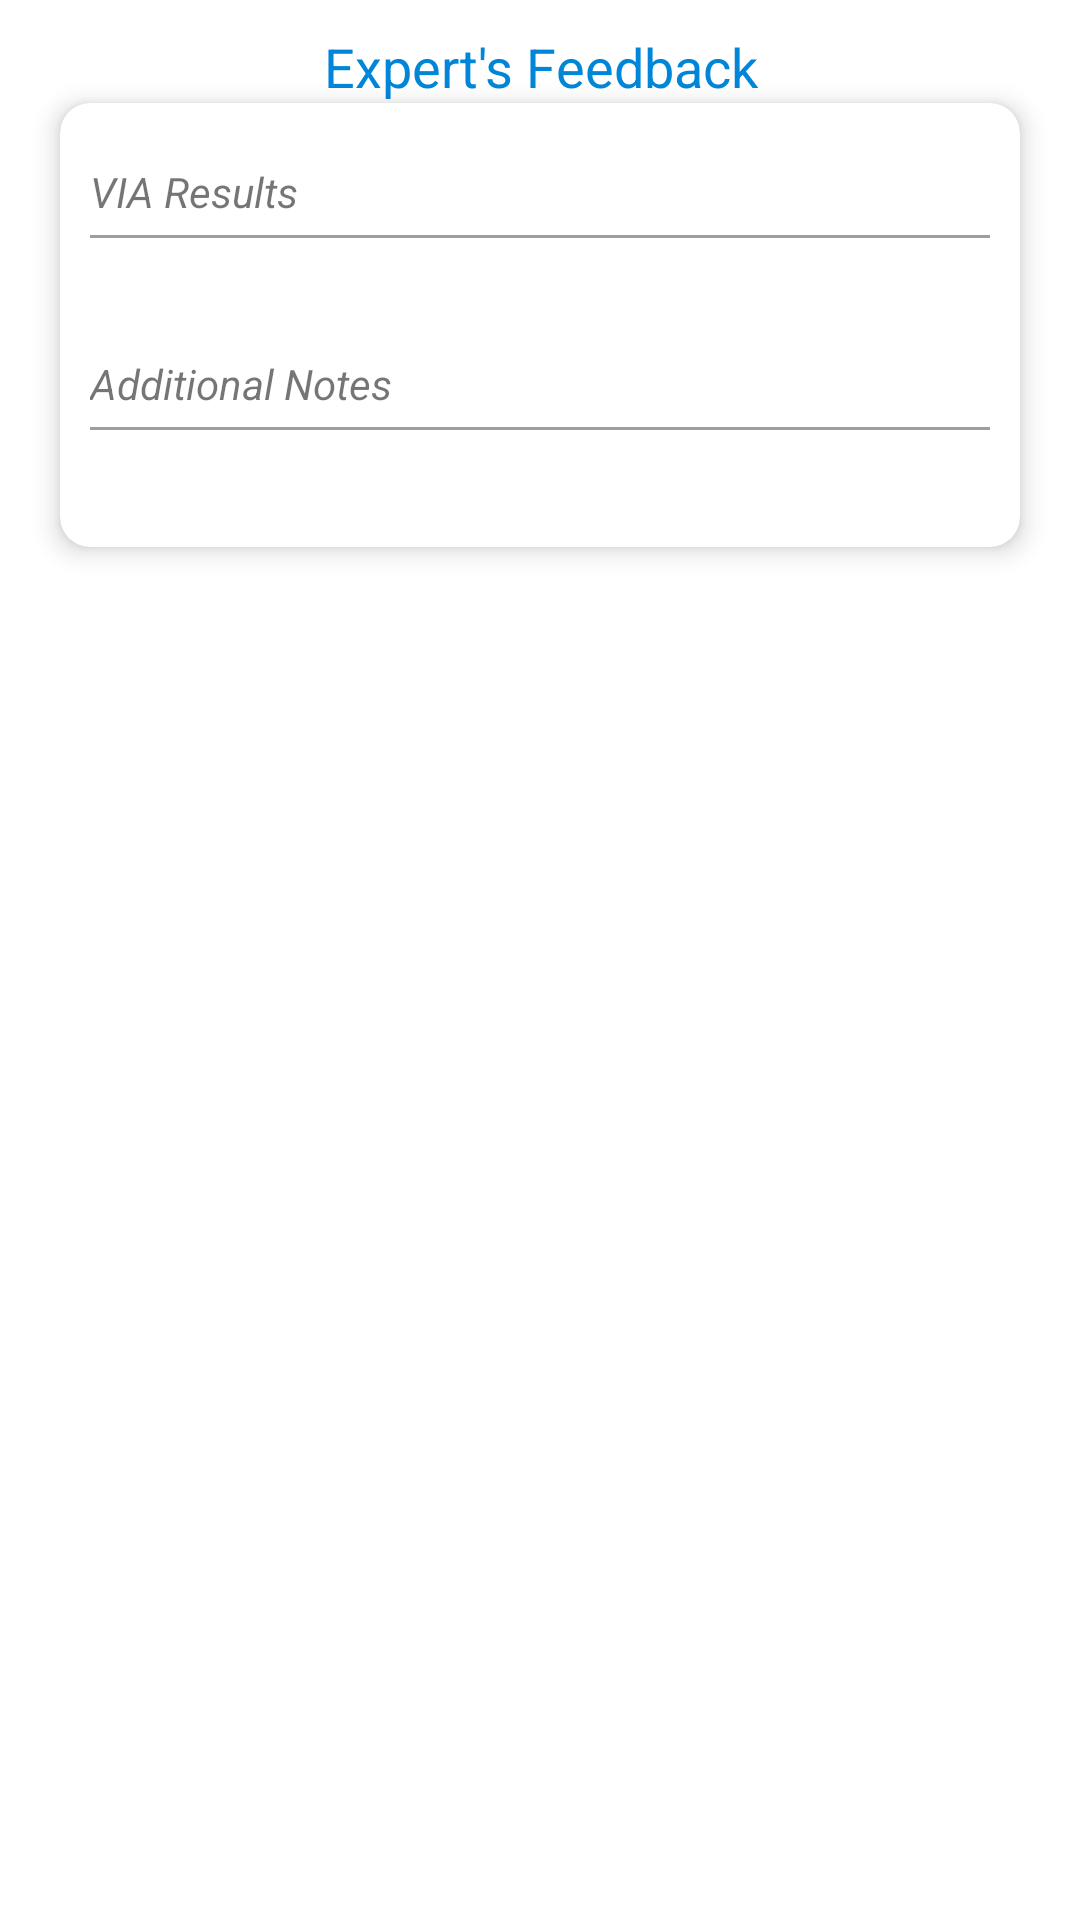

Produce the Android XML layout that renders to this screen, including the resource entries it uses.
<!-- AndroidManifest.xml: application theme AppTheme -->
<!-- res/layout/feedback.xml -->
<?xml version="1.0" encoding="utf-8"?>
<RelativeLayout xmlns:android="http://schemas.android.com/apk/res/android"
    android:layout_width="match_parent"
    xmlns:app="http://schemas.android.com/apk/res-auto"
    android:background="@color/colorBackground"
    android:layout_height="wrap_content">

    <LinearLayout
        android:layout_width="match_parent"
        android:layout_height="wrap_content"
        android:layout_margin="10dp"
        android:orientation="vertical">

        <TextView
            android:id="@+id/head"
            android:layout_width="match_parent"
            android:layout_height="wrap_content"
            android:text="Expert's Feedback"
            android:textColor="@color/colorPrimary"
            android:textSize="18sp"
            android:gravity="center"
            app:layout_constraintLeft_toLeftOf="parent"
            app:layout_constraintRight_toRightOf="parent"
            app:layout_constraintTop_toTopOf="parent"/>

        <androidx.cardview.widget.CardView
            android:layout_width="match_parent"
            android:layout_height="wrap_content"
            app:contentPadding="10dp"
            app:cardElevation="5dp"
            android:layout_marginLeft="10dp"
            android:layout_marginRight="10dp"
            android:layout_marginBottom="20dp"
            app:cardBackgroundColor="@color/colorBackground"
            app:cardCornerRadius="10dp">

            <LinearLayout
                android:layout_width="match_parent"
                android:layout_height="match_parent"
                android:orientation="vertical">

                <TextView
                    android:layout_width="match_parent"
                    android:layout_height="wrap_content"
                    android:text="VIA Results"
                    android:layout_marginTop="10dp"
                    android:textStyle="italic"/>

                <View
                    android:layout_width="match_parent"
                    android:layout_height="1dp"
                    android:layout_marginTop="5dp"
                    android:background="@color/colorGrey"/>

                <TextView
                    android:id="@+id/results"
                    android:layout_width="match_parent"
                    android:layout_height="wrap_content"
                    android:text=""
                    android:layout_marginTop="10dp"
                    android:textColor="@color/colorTextPrimary"/>

                <TextView
                    android:layout_width="match_parent"
                    android:layout_height="wrap_content"
                    android:text="Additional Notes"
                    android:layout_marginTop="10dp"
                    android:textStyle="italic"/>

                <View
                    android:layout_width="match_parent"
                    android:layout_height="1dp"
                    android:layout_marginTop="5dp"
                    android:background="@color/colorGrey"/>

                <TextView
                    android:id="@+id/notes"
                    android:layout_width="match_parent"
                    android:layout_height="wrap_content"
                    android:text=""
                    android:layout_marginTop="10dp"
                    android:textColor="@color/colorTextPrimary"/>

            </LinearLayout>


        </androidx.cardview.widget.CardView>

    </LinearLayout>

</RelativeLayout>
<!-- resources referenced by this layout -->
<resources>
  <color name="colorBackground">#FFFFFF</color>
  <color name="colorGrey">#9E9E9E</color>
  <color name="colorPrimary">#0086D8</color>
  <color name="colorTextPrimary">#212121</color>
  <style name="AppTheme" parent="Theme.AppCompat.Light.NoActionBar">
          
          <item name="colorPrimary">@color/colorMainBlue</item>
          <item name="colorPrimaryDark">@color/colorMainBlue</item>
          <item name="colorAccent">@color/colorAccent</item>
          <item name="android:itemBackground">@color/colorBackground</item>
          <item name="android:itemTextAppearance">@style/CustomTextMenu</item>
      </style>
  <color name="colorMainBlue">#0086D8</color>
  <color name="colorAccent">#0086D8</color>
  <style name="CustomTextMenu" parent="@android:style/TextAppearance.Widget.IconMenu.Item">
          <item name="android:textColor">@color/colorPrimary</item>
      </style>
</resources>
